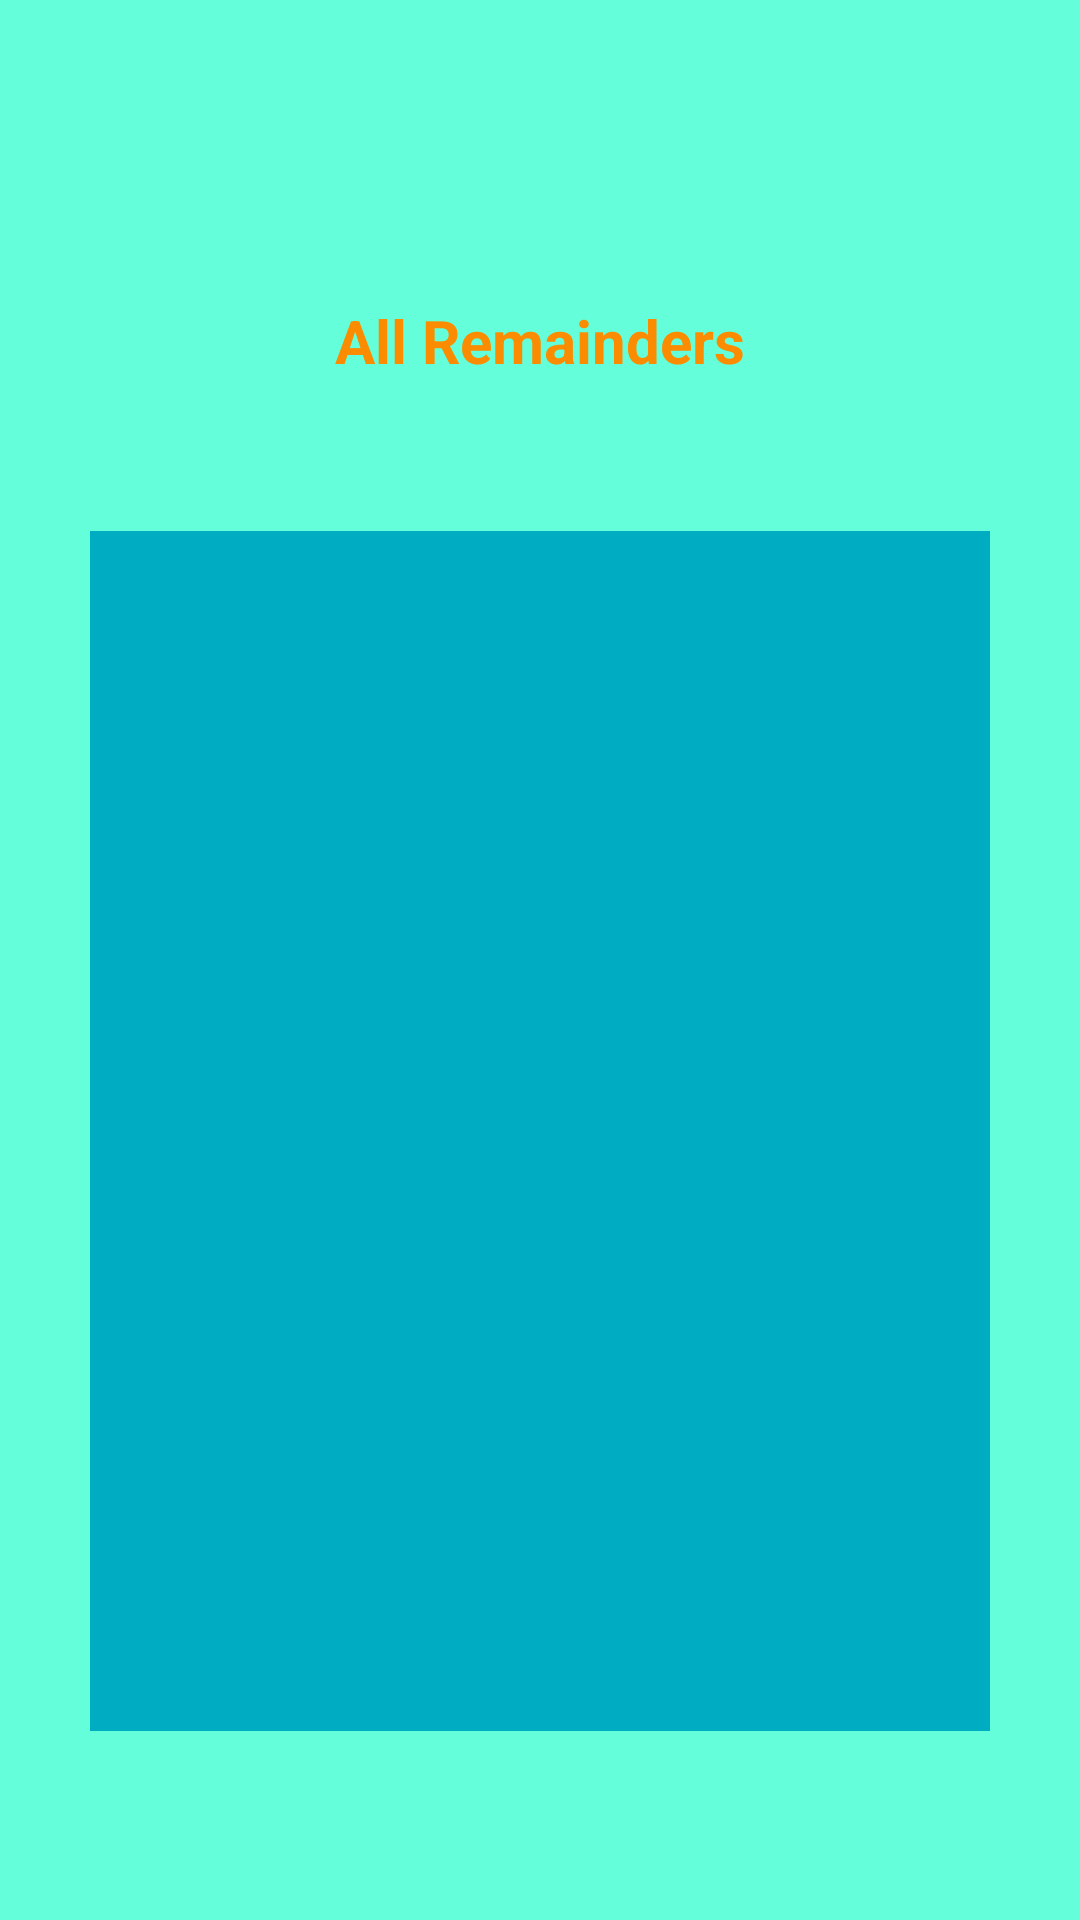

Here is an Android app screen rendered from its layout file. Give the layout XML and the strings, colors and styles it references.
<!-- AndroidManifest.xml: application theme Theme.Rem -->
<!-- res/layout/activity_list.xml -->
<?xml version="1.0" encoding="utf-8"?>
<androidx.constraintlayout.widget.ConstraintLayout xmlns:android="http://schemas.android.com/apk/res/android"
    xmlns:app="http://schemas.android.com/apk/res-auto"
    xmlns:tools="http://schemas.android.com/tools"
    android:id="@+id/parentL"
    android:layout_width="match_parent"
    android:layout_height="match_parent"
    android:background="#64FFDA"
    tools:context=".ListActivity">

    <TextView
        android:id="@+id/textView4"
        android:layout_width="wrap_content"
        android:layout_height="wrap_content"
        android:layout_marginTop="100dp"
        android:text="All Remainders"
        android:textColor="#FB8C00"
        android:textSize="20sp"
        android:textStyle="bold"
        app:layout_constraintEnd_toEndOf="parent"
        app:layout_constraintStart_toStartOf="parent"
        app:layout_constraintTop_toTopOf="parent" />

    <ListView
        android:id="@+id/lv"
        android:layout_width="300dp"
        android:layout_height="400dp"
        android:layout_marginTop="50dp"
        android:background="#00ACC1"
        app:layout_constraintEnd_toEndOf="parent"
        app:layout_constraintStart_toStartOf="parent"
        app:layout_constraintTop_toBottomOf="@+id/textView4" />
</androidx.constraintlayout.widget.ConstraintLayout>
<!-- resources referenced by this layout -->
<resources>
  <style name="Theme.Rem" parent="Theme.MaterialComponents.DayNight.DarkActionBar">
          
          <item name="colorPrimary">@color/purple_500</item>
          <item name="colorPrimaryVariant">@color/purple_700</item>
          <item name="colorOnPrimary">@color/white</item>
          
          <item name="colorSecondary">@color/teal_200</item>
          <item name="colorSecondaryVariant">@color/teal_700</item>
          <item name="colorOnSecondary">@color/black</item>
          
          <item name="android:statusBarColor">?attr/colorPrimaryVariant</item>
          
      </style>
  <!-- not gathered from this repository: default colours our renderer supplied (Android Studio template values) -->
  <color name="purple_500">#FF6200EE</color>
  <color name="purple_700">#FF3700B3</color>
  <color name="teal_200">#FF03DAC5</color>
  <color name="teal_700">#FF018786</color>
  <color name="black">#FF000000</color>
  <color name="white">#FFFFFFFF</color>
</resources>
